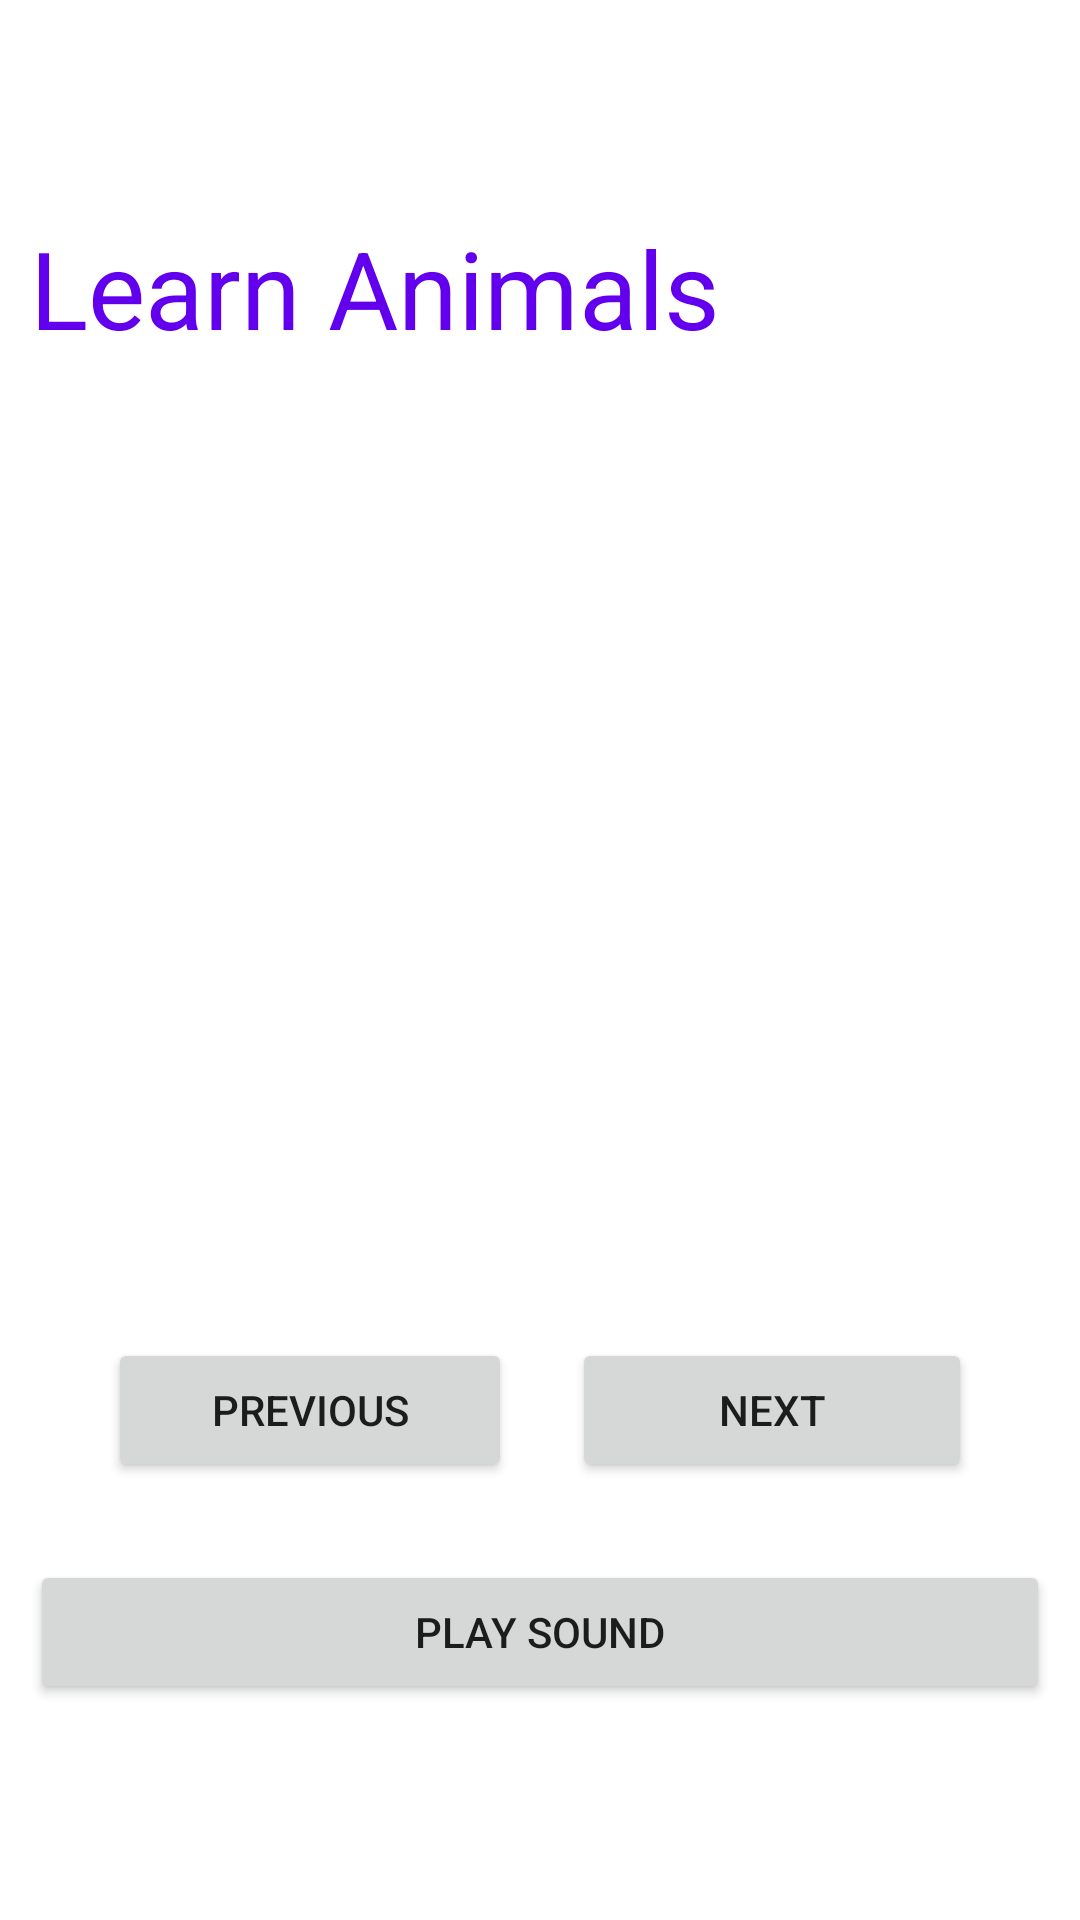

Layout XML and referenced resources for this Android screen:
<!-- AndroidManifest.xml: application theme Theme.Tawahud -->
<!-- res/layout/activity_animals.xml -->
<?xml version="1.0" encoding="utf-8"?>
<androidx.constraintlayout.widget.ConstraintLayout xmlns:android="http://schemas.android.com/apk/res/android"
    xmlns:app="http://schemas.android.com/apk/res-auto"
    xmlns:tools="http://schemas.android.com/tools"
    android:layout_width="match_parent"
    android:layout_height="match_parent"
    tools:context=".Animals">

    <LinearLayout
        android:layout_width="match_parent"
        android:layout_height="match_parent"
        android:gravity="center"
        android:orientation="vertical"
        android:padding="10dp">

        <TextView
            android:id="@+id/textView6"
            android:layout_width="match_parent"
            android:layout_height="wrap_content"
            android:text="Learn Animals"
            android:textColor="@color/purple_500"
            android:textSize="36sp" />

        <ImageView
            android:id="@+id/img"
            android:layout_width="match_parent"
            android:layout_height="300dp"
            tools:srcCompat="@tools:sample/avatars" />

        <LinearLayout
            android:layout_width="match_parent"
            android:layout_height="wrap_content"
            android:orientation="horizontal"
            android:padding="16dp">

            <Button
                android:id="@+id/button9"
                android:layout_width="wrap_content"
                android:layout_height="wrap_content"
                android:layout_margin="10dp"
                android:layout_weight="1"
                android:onClick="prev"
                android:text="Previous" />

            <Button
                android:id="@+id/button10"
                android:layout_width="wrap_content"
                android:layout_height="wrap_content"
                android:layout_margin="10dp"
                android:layout_weight="1"
                android:onClick="next"
                android:text="Next" />
        </LinearLayout>

        <Button
            android:id="@+id/button13"
            android:layout_width="match_parent"
            android:layout_height="wrap_content"
            android:onClick="playsound"
            android:text="Play Sound" />
    </LinearLayout>
</androidx.constraintlayout.widget.ConstraintLayout>
<!-- resources referenced by this layout -->
<resources>
  <style name="Theme.Tawahud" parent="Theme.MaterialComponents.DayNight.DarkActionBar">
          
          <item name="colorPrimary">@color/purple_500</item>
          <item name="colorPrimaryVariant">@color/purple_700</item>
          <item name="colorOnPrimary">@color/white</item>
          
          <item name="colorSecondary">@color/teal_200</item>
          <item name="colorSecondaryVariant">@color/teal_700</item>
          <item name="colorOnSecondary">@color/black</item>
          
          <item name="android:statusBarColor" tools:targetApi="l">?attr/colorPrimaryVariant</item>
          
      </style>
  <!-- not gathered from this repository: default colours our renderer supplied (Android Studio template values) -->
  <color name="purple_500">#FF6200EE</color>
  <color name="purple_700">#FF3700B3</color>
  <color name="teal_200">#FF03DAC5</color>
  <color name="teal_700">#FF018786</color>
  <color name="black">#FF000000</color>
  <color name="white">#FFFFFFFF</color>
</resources>
